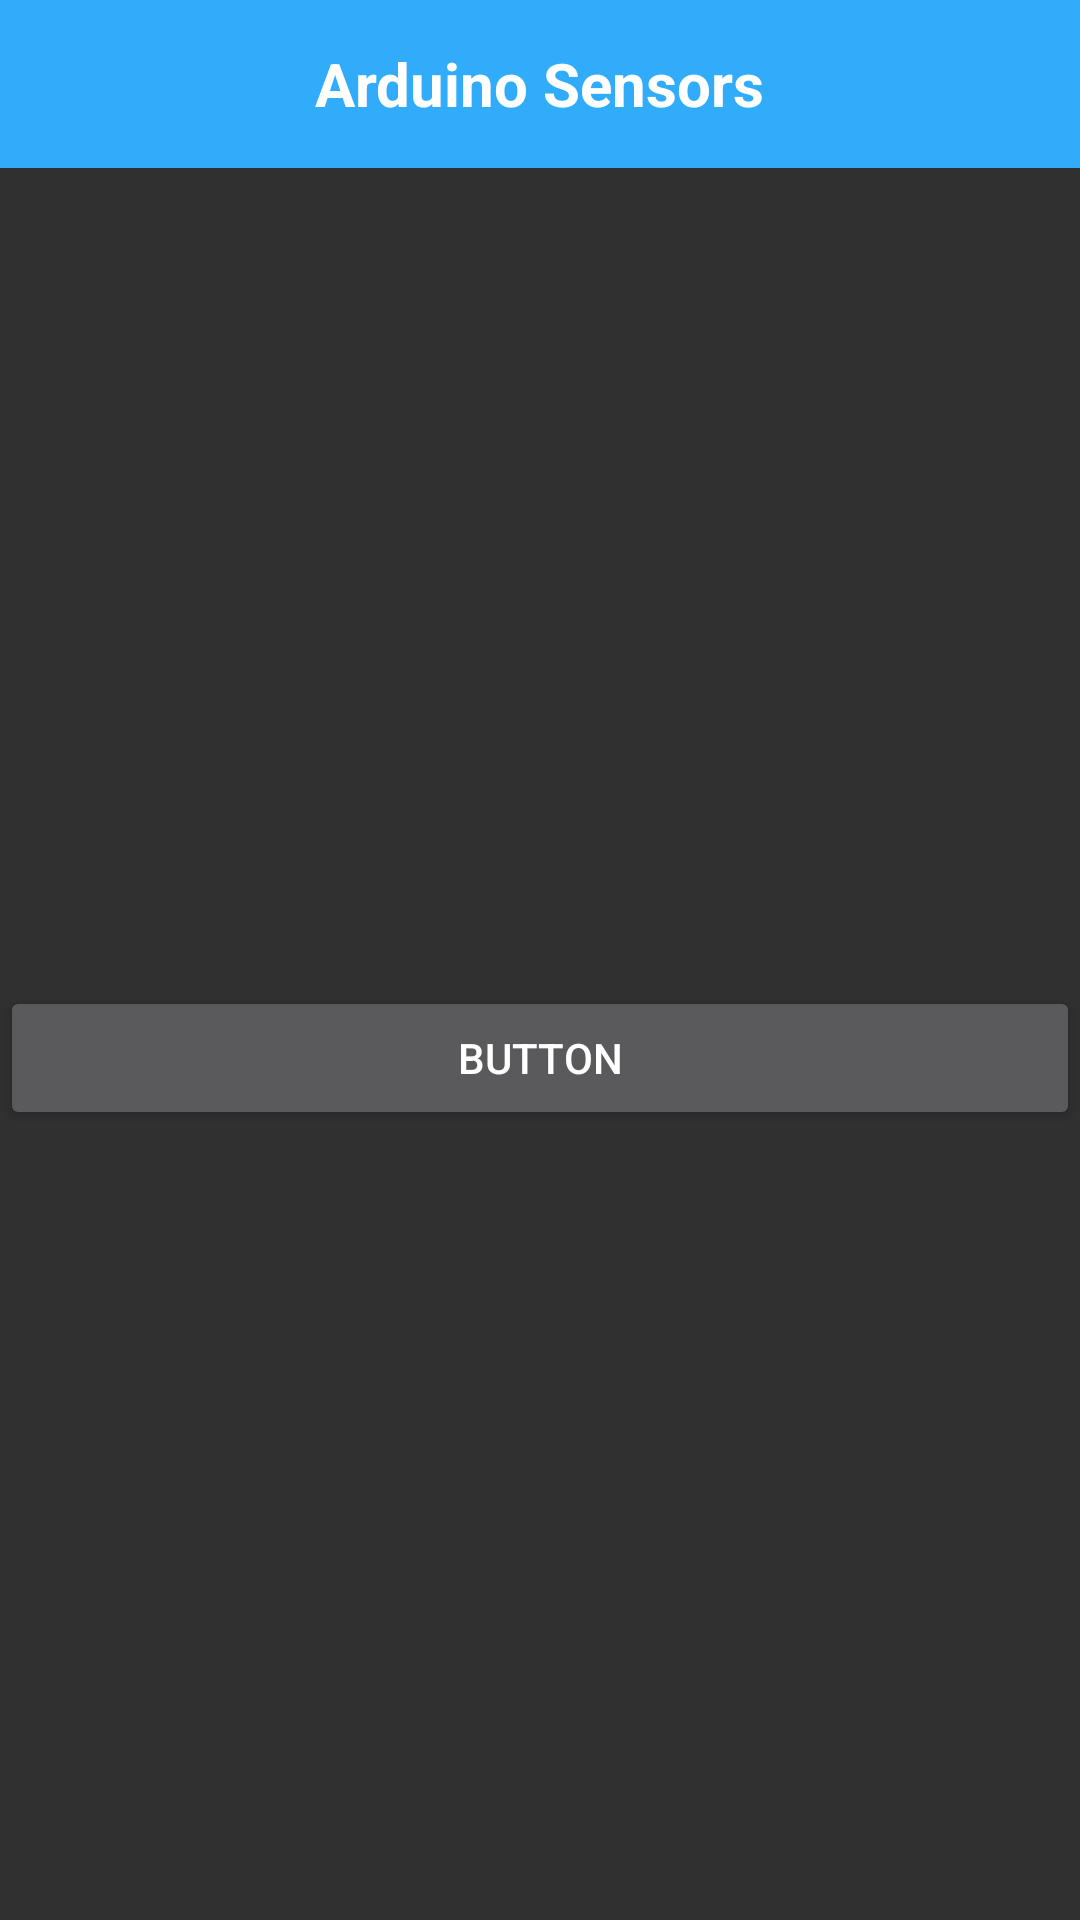

Android layout source for this screen:
<!-- AndroidManifest.xml: application theme AppTheme -->
<!-- res/layout/activity_kotlin.xml -->
<?xml version="1.0" encoding="utf-8"?>
<android.support.constraint.ConstraintLayout xmlns:android="http://schemas.android.com/apk/res/android"
    xmlns:app="http://schemas.android.com/apk/res-auto"
    xmlns:tools="http://schemas.android.com/tools"
    android:layout_width="match_parent"
    android:layout_height="match_parent"
    tools:context="com.harun.lightsofmyroom.Activity.ActivityKotlin">

    <include
        android:id="@+id/myToolBar"
        layout="@layout/app_bar"></include>

    <Button
        android:id="@+id/button"
        android:layout_width="0dp"
        android:layout_height="48dp"
        android:text="Button"
        app:layout_constraintBottom_toBottomOf="parent"
        app:layout_constraintRight_toRightOf="parent"
        app:layout_constraintLeft_toLeftOf="parent"
        android:layout_marginTop="8dp"
        app:layout_constraintTop_toBottomOf="@+id/myToolBar"
        app:layout_constraintVertical_bias="0.501" />
</android.support.constraint.ConstraintLayout>
<!-- res/layout/app_bar.xml (included above) -->
<?xml version="1.0" encoding="utf-8"?>
<android.support.v7.widget.Toolbar xmlns:android="http://schemas.android.com/apk/res/android"
    xmlns:app="http://schemas.android.com/apk/res-auto"
    android:layout_width="match_parent"
    android:layout_height="wrap_content"
    android:background="@color/appBarColor"
    android:orientation="horizontal"
    app:popupTheme="@style/ThemeOverlay.AppCompat.Dark"
    app:theme="@style/MyCustomToolBarTheme">

    <RelativeLayout
        android:layout_width="wrap_content"
        android:layout_height="wrap_content">

    </RelativeLayout>


    <TextView
        android:id="@+id/lblTitle"
        android:layout_width="wrap_content"
        android:layout_height="wrap_content"
        android:layout_below="@+id/myToolBar"
        android:layout_gravity="center"
        android:text="@string/app_name"
        android:textColor="@android:color/white"
        android:textSize="20dp"
        android:textStyle="bold"
        android:visibility="visible" />



</android.support.v7.widget.Toolbar>
<!-- resources referenced by this layout -->
<resources>
  <color name="appBarColor">#30ACFB</color>
  <string name="app_name">Arduino Sensors</string>
  <style name="MyCustomToolBarTheme" parent="ThemeOverlay.AppCompat.Light">
          <item name="android:textColorPrimary">#000</item>
          <item name="android:textColorSecondary">#FFF</item>
  
      </style>
  <style name="AppTheme" parent="AppTheme.Base">
  
      </style>
  <style name="AppTheme.Base" parent="Theme.AppCompat.NoActionBar">
          <item name="colorPrimary">@color/appBarColor</item>
          <item name="colorPrimaryDark">@color/statusBarColor</item>
          <item name="colorControlNormal">#ffffff</item>
          <item name="colorControlActivated">#ffffff</item>
          <item name="colorControlHighlight">#ffffff</item>
          <item name="android:homeAsUpIndicator">@drawable/geri</item>
      </style>
  <color name="statusBarColor">#1AA4F5</color>
  <!-- drawable geri: png bitmap (drawable, 1342 bytes) -->
</resources>
